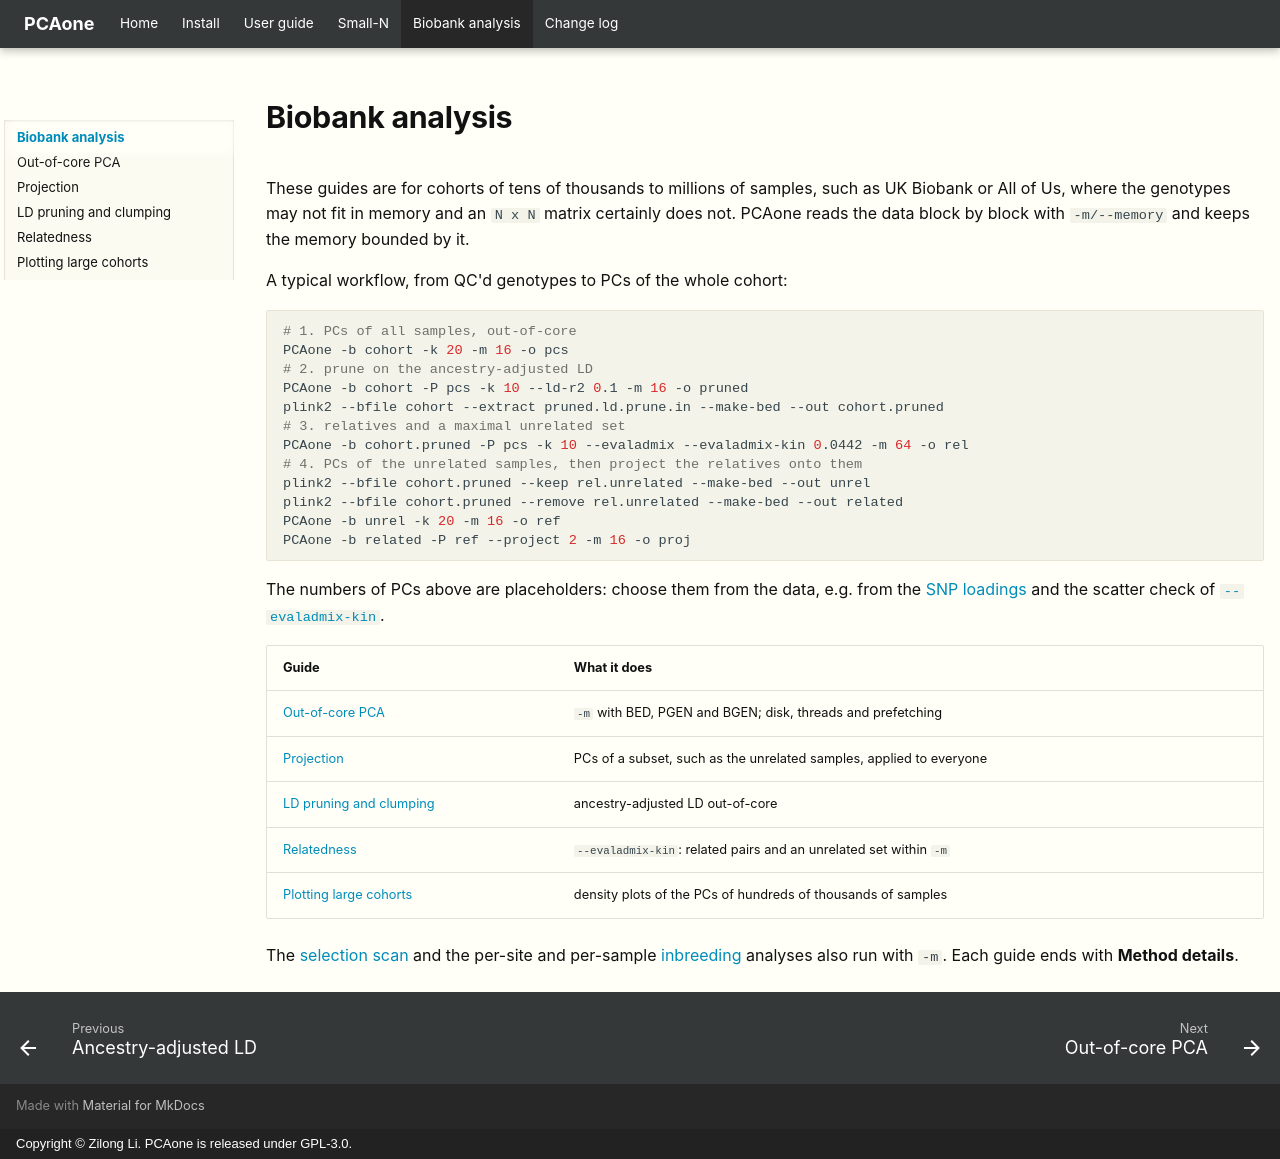

repository: Zilong-Li/PCAone · page: biobank/index.html · generator: mkdocs · copyright: Copyright © Zilong Li. PCAone is released under GPL-3.0.

# Biobank analysis

These guides are for cohorts of tens of thousands to millions of samples, such
as UK Biobank or All of Us, where the genotypes may not fit in memory and an
`N x N` matrix certainly does not. PCAone reads the data block by block with
`-m/--memory` and keeps the memory bounded by it.

A typical workflow, from QC'd genotypes to PCs of the whole cohort:

```shell
# 1. PCs of all samples, out-of-core
PCAone -b cohort -k 20 -m 16 -o pcs
# 2. prune on the ancestry-adjusted LD
PCAone -b cohort -P pcs -k 10 --ld-r2 0.1 -m 16 -o pruned
plink2 --bfile cohort --extract pruned.ld.prune.in --make-bed --out cohort.pruned
# 3. relatives and a maximal unrelated set
PCAone -b cohort.pruned -P pcs -k 10 --evaladmix --evaladmix-kin 0.0442 -m 64 -o rel
# 4. PCs of the unrelated samples, then project the relatives onto them
plink2 --bfile cohort.pruned --keep rel.unrelated --make-bed --out unrel
plink2 --bfile cohort.pruned --remove rel.unrelated --make-bed --out related
PCAone -b unrel -k 20 -m 16 -o ref
PCAone -b related -P ref --project 2 -m 16 -o proj
```

The numbers of PCs above are placeholders: choose them from the data, e.g. from
the [SNP loadings](../guide/plotting.md#snp-loadings) and the scatter check of
[`--evaladmix-kin`](relatedness.md#checks-in-the-log).

| Guide | What it does |
|---|---|
| [Out-of-core PCA](pca.md) | `-m` with BED, PGEN and BGEN; disk, threads and prefetching |
| [Projection](projection.md) | PCs of a subset, such as the unrelated samples, applied to everyone |
| [LD pruning and clumping](ld.md) | ancestry-adjusted LD out-of-core |
| [Relatedness](relatedness.md) | `--evaladmix-kin`: related pairs and an unrelated set within `-m` |
| [Plotting large cohorts](plotting.md) | density plots of the PCs of hundreds of thousands of samples |

The [selection scan](../small-n/selection.md) and the per-site and per-sample
[inbreeding](../small-n/hwe.md) analyses also run with `-m`. Each guide ends
with **Method details**.
